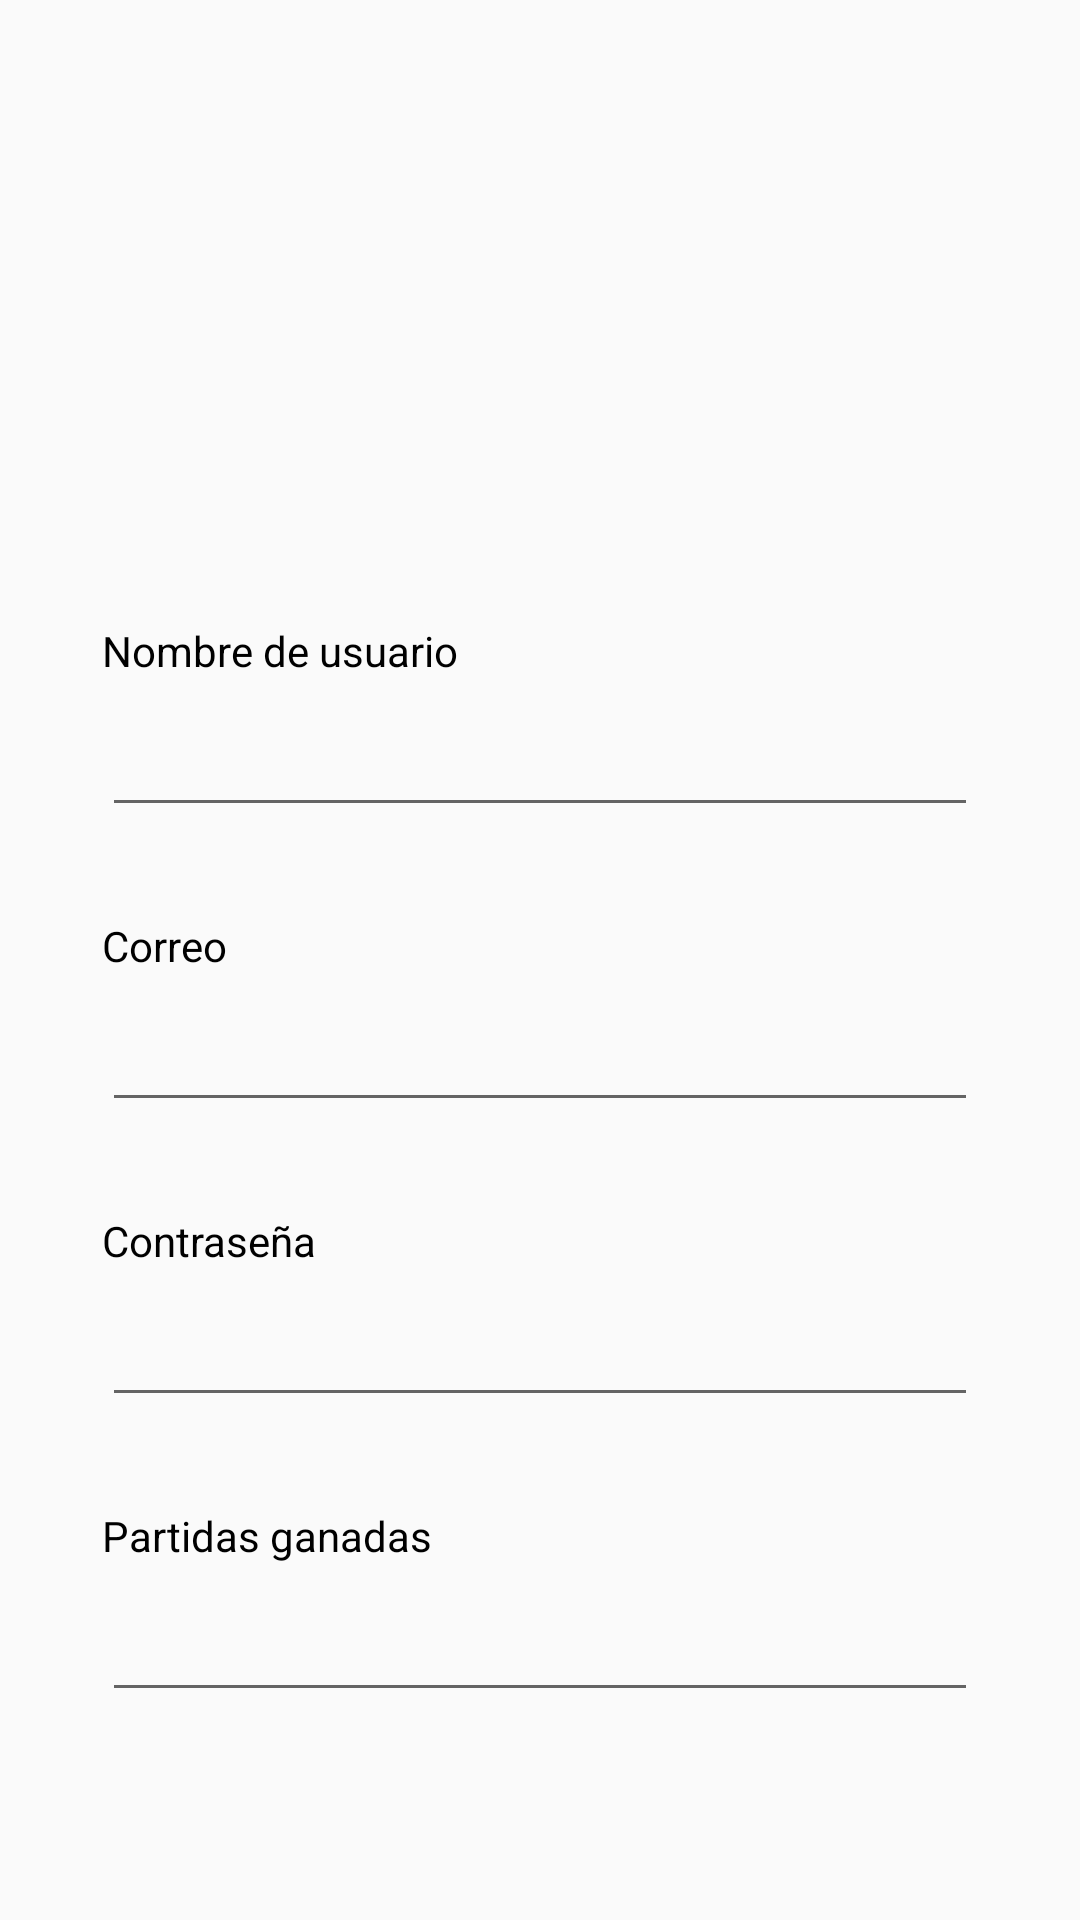

Here is an Android app screen rendered from its layout file. Give the layout XML and the strings, colors and styles it references.
<!-- AndroidManifest.xml: application theme AppTheme -->
<!-- res/layout/activity_perfil.xml -->
<?xml version="1.0" encoding="utf-8"?>
<android.support.constraint.ConstraintLayout xmlns:android="http://schemas.android.com/apk/res/android"
    xmlns:app="http://schemas.android.com/apk/res-auto"
    xmlns:tools="http://schemas.android.com/tools"
    android:layout_width="match_parent"
    android:layout_height="match_parent"
    tools:context=".jugarPerfil.perfil">

    <TextView
        android:id="@+id/txtPass2"
        android:layout_width="0dp"
        android:layout_height="wrap_content"
        android:layout_marginStart="34dp"
        android:layout_marginTop="30dp"
        android:layout_marginEnd="34dp"
        android:text="@string/contrase_a"
        android:textColor="@android:color/black"
        app:layout_constraintBottom_toTopOf="@+id/eTxtPass2"
        app:layout_constraintEnd_toEndOf="parent"
        app:layout_constraintStart_toStartOf="parent"
        app:layout_constraintTop_toBottomOf="@+id/eTxtCorreo2" />

    <EditText
        android:id="@+id/eTxtPass2"
        android:layout_width="0dp"
        android:layout_height="wrap_content"
        android:layout_marginStart="34dp"
        android:layout_marginTop="8dp"
        android:layout_marginEnd="34dp"
        android:ems="10"
        android:importantForAutofill="no"
        android:inputType="textPassword"
        app:layout_constraintBottom_toTopOf="@+id/txtPartGana"
        app:layout_constraintEnd_toEndOf="parent"
        app:layout_constraintStart_toStartOf="parent"
        app:layout_constraintTop_toBottomOf="@+id/txtPass2"
        tools:targetApi="o" />

    <TextView
        android:id="@+id/txtCorreo2"
        android:layout_width="0dp"
        android:layout_height="wrap_content"
        android:layout_marginStart="34dp"
        android:layout_marginTop="30dp"
        android:layout_marginEnd="34dp"
        android:text="@string/correo"
        android:textColor="@android:color/black"
        app:layout_constraintBottom_toTopOf="@+id/eTxtCorreo2"
        app:layout_constraintEnd_toEndOf="parent"
        app:layout_constraintHorizontal_bias="0.0"
        app:layout_constraintStart_toStartOf="parent"
        app:layout_constraintTop_toBottomOf="@+id/eTxtNombreU2" />

    <EditText
        android:id="@+id/eTxtCorreo2"
        android:layout_width="0dp"
        android:layout_height="wrap_content"
        android:layout_marginStart="34dp"
        android:layout_marginTop="8dp"
        android:layout_marginEnd="34dp"
        android:ems="10"
        android:importantForAutofill="no"
        android:inputType="textEmailAddress"
        app:layout_constraintBottom_toTopOf="@+id/txtPass2"
        app:layout_constraintEnd_toEndOf="parent"
        app:layout_constraintHorizontal_bias="0.0"
        app:layout_constraintStart_toStartOf="parent"
        app:layout_constraintTop_toBottomOf="@+id/txtCorreo2"
        tools:targetApi="o" />

    <EditText
        android:id="@+id/eTxtNombreU2"
        android:layout_width="0dp"
        android:layout_height="wrap_content"
        android:layout_marginStart="34dp"
        android:layout_marginTop="8dp"
        android:layout_marginEnd="34dp"
        android:ems="10"
        android:importantForAutofill="no"
        android:inputType="textPersonName"
        app:layout_constraintBottom_toTopOf="@+id/txtCorreo2"
        app:layout_constraintEnd_toEndOf="parent"
        app:layout_constraintStart_toStartOf="parent"
        app:layout_constraintTop_toBottomOf="@+id/txtNombreU2"
        tools:targetApi="o" />

    <TextView
        android:id="@+id/txtNombreU2"
        android:layout_width="0dp"
        android:layout_height="wrap_content"
        android:layout_marginStart="34dp"
        android:layout_marginTop="30dp"
        android:layout_marginEnd="34dp"
        android:text="@string/nombre_de_usuario"
        android:textColor="@android:color/black"
        app:layout_constraintBottom_toTopOf="@+id/eTxtNombreU2"
        app:layout_constraintEnd_toEndOf="parent"
        app:layout_constraintStart_toStartOf="parent"
        app:layout_constraintTop_toBottomOf="@+id/imgUsuario2" />

    <ImageView
        android:id="@+id/imgUsuario2"
        android:layout_width="188dp"
        android:layout_height="192dp"
        android:layout_marginTop="16dp"
        android:contentDescription="@string/imagenusuario"
        app:layout_constraintBottom_toTopOf="@+id/txtNombreU2"
        app:layout_constraintEnd_toEndOf="parent"
        app:layout_constraintStart_toStartOf="parent"
        app:layout_constraintTop_toTopOf="parent"
        tools:src="@tools:sample/avatars"
        tools:srcCompat="@tools:sample/avatars" />

    <TextView
        android:id="@+id/txtPartGana"
        android:layout_width="0dp"
        android:layout_height="wrap_content"
        android:layout_marginStart="34dp"
        android:layout_marginTop="30dp"
        android:layout_marginEnd="34dp"
        android:text="@string/partidas_ganadas"
        android:textColor="@android:color/black"
        app:layout_constraintBottom_toTopOf="@+id/eTxtPartGana"
        app:layout_constraintEnd_toEndOf="parent"
        app:layout_constraintStart_toStartOf="parent"
        app:layout_constraintTop_toBottomOf="@+id/eTxtPass2" />

    <EditText
        android:id="@+id/eTxtPartGana"
        android:layout_width="0dp"
        android:layout_height="wrap_content"
        android:layout_marginStart="34dp"
        android:layout_marginTop="8dp"
        android:layout_marginEnd="34dp"
        android:layout_marginBottom="100dp"
        android:ems="10"
        android:inputType="number"
        app:layout_constraintBottom_toBottomOf="parent"
        app:layout_constraintEnd_toEndOf="parent"
        app:layout_constraintStart_toStartOf="parent"
        app:layout_constraintTop_toBottomOf="@+id/txtPartGana" />
</android.support.constraint.ConstraintLayout>
<!-- resources referenced by this layout -->
<resources>
  <string name="contrase_a">Contraseña</string>
  <string name="correo">Correo</string>
  <string name="imagenusuario">imagen usuario </string>
  <string name="nombre_de_usuario">Nombre de usuario</string>
  <string name="partidas_ganadas">Partidas ganadas</string>
  <style name="AppTheme" parent="Theme.AppCompat.Light.DarkActionBar">
          
          <item name="colorPrimary">@color/colorPrimary</item>
          <item name="colorPrimaryDark">@color/colorPrimaryDark</item>
          <item name="colorAccent">@color/colorAccent</item>
      </style>
  <color name="colorPrimary">#304FFE</color>
  <color name="colorPrimaryDark">#03A9F4</color>
  <color name="colorAccent">#BBBAB5</color>
</resources>
